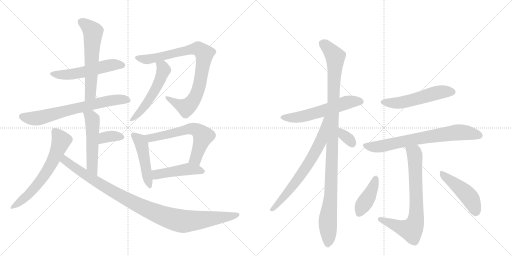
t = 0.00 s
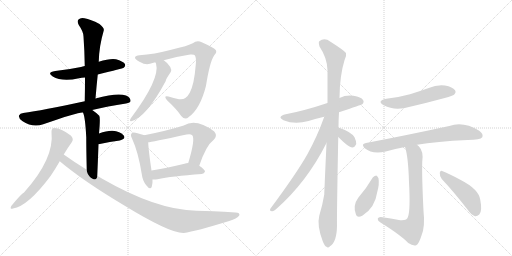
t = 3.14 s
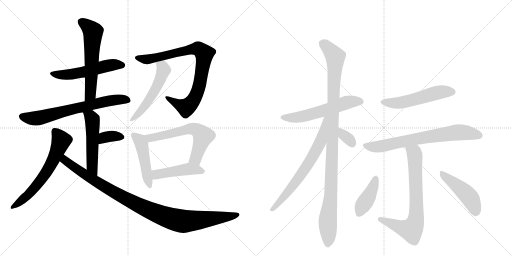
t = 6.27 s
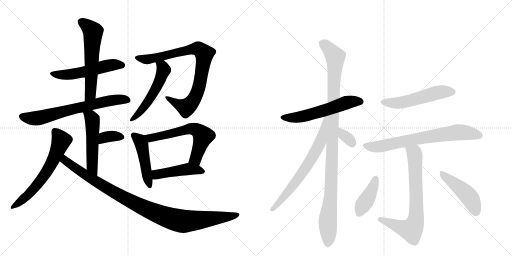
t = 9.41 s
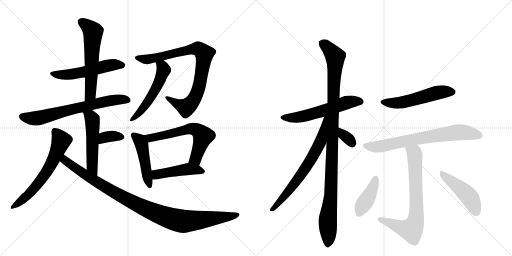
t = 12.55 s
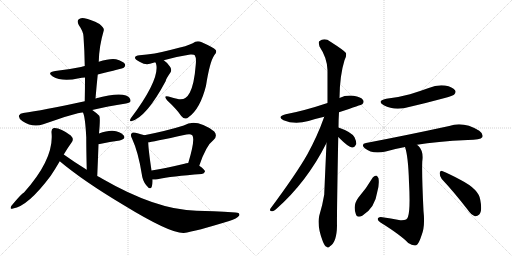
t = 15.68 s

The animated SVG that drew these frames (rendered in a browser with its animation timeline set to each time). Animation: 21 CSS @keyframes rules; one cycle of 15.68 s.

<svg version="1.1" viewBox="0 0 2048 1024" xmlns="http://www.w3.org/2000/svg">
  <g stroke="lightgray" stroke-dasharray="1,1" stroke-width="1" transform="scale(4, 4)">
    <line x1="0" y1="0" x2="256" y2="256"></line>
    <line x1="256" y1="0" x2="0" y2="256"></line>
    <line x1="128" y1="0" x2="128" y2="256"></line>
    <line x1="0" y1="128" x2="256" y2="128"></line>
    <line x1="256" y1="0" x2="512" y2="256"></line>
    <line x1="512" y1="0" x2="256" y2="256"></line>
    <line x1="384" y1="0" x2="384" y2="256"></line>
    <line x1="256" y1="128" x2="512" y2="128"></line>
  </g>
<g transform="scale(1, -1) translate(0, -850)">
   <style type="text/css">
    @keyframes keyframes0 {
      from {
       stroke: black;
       stroke-dashoffset: 536;
       stroke-width: 128;
       }
       64% {
       animation-timing-function: step-end;
       stroke: black;
       stroke-dashoffset: 0;
       stroke-width: 128;
       }
       to {
       stroke: black;
       stroke-width: 1024;
       }
       }
       #make-me-a-hanzi-animation-0 {
         animation: keyframes0 0.686198s both;
         animation-delay: 0.000000s;
         animation-timing-function: linear;
       }
    @keyframes keyframes1 {
      from {
       stroke: black;
       stroke-dashoffset: 592;
       stroke-width: 128;
       }
       66% {
       animation-timing-function: step-end;
       stroke: black;
       stroke-dashoffset: 0;
       stroke-width: 128;
       }
       to {
       stroke: black;
       stroke-width: 1024;
       }
       }
       #make-me-a-hanzi-animation-1 {
         animation: keyframes1 0.731771s both;
         animation-delay: 0.686198s;
         animation-timing-function: linear;
       }
    @keyframes keyframes2 {
      from {
       stroke: black;
       stroke-dashoffset: 690;
       stroke-width: 128;
       }
       69% {
       animation-timing-function: step-end;
       stroke: black;
       stroke-dashoffset: 0;
       stroke-width: 128;
       }
       to {
       stroke: black;
       stroke-width: 1024;
       }
       }
       #make-me-a-hanzi-animation-2 {
         animation: keyframes2 0.811523s both;
         animation-delay: 1.417969s;
         animation-timing-function: linear;
       }
    @keyframes keyframes3 {
      from {
       stroke: black;
       stroke-dashoffset: 519;
       stroke-width: 128;
       }
       63% {
       animation-timing-function: step-end;
       stroke: black;
       stroke-dashoffset: 0;
       stroke-width: 128;
       }
       to {
       stroke: black;
       stroke-width: 1024;
       }
       }
       #make-me-a-hanzi-animation-3 {
         animation: keyframes3 0.672363s both;
         animation-delay: 2.229492s;
         animation-timing-function: linear;
       }
    @keyframes keyframes4 {
      from {
       stroke: black;
       stroke-dashoffset: 348;
       stroke-width: 128;
       }
       53% {
       animation-timing-function: step-end;
       stroke: black;
       stroke-dashoffset: 0;
       stroke-width: 128;
       }
       to {
       stroke: black;
       stroke-width: 1024;
       }
       }
       #make-me-a-hanzi-animation-4 {
         animation: keyframes4 0.533203s both;
         animation-delay: 2.901855s;
         animation-timing-function: linear;
       }
    @keyframes keyframes5 {
      from {
       stroke: black;
       stroke-dashoffset: 631;
       stroke-width: 128;
       }
       67% {
       animation-timing-function: step-end;
       stroke: black;
       stroke-dashoffset: 0;
       stroke-width: 128;
       }
       to {
       stroke: black;
       stroke-width: 1024;
       }
       }
       #make-me-a-hanzi-animation-5 {
         animation: keyframes5 0.763509s both;
         animation-delay: 3.435059s;
         animation-timing-function: linear;
       }
    @keyframes keyframes6 {
      from {
       stroke: black;
       stroke-dashoffset: 1020;
       stroke-width: 128;
       }
       77% {
       animation-timing-function: step-end;
       stroke: black;
       stroke-dashoffset: 0;
       stroke-width: 128;
       }
       to {
       stroke: black;
       stroke-width: 1024;
       }
       }
       #make-me-a-hanzi-animation-6 {
         animation: keyframes6 1.080078s both;
         animation-delay: 4.198568s;
         animation-timing-function: linear;
       }
    @keyframes keyframes7 {
      from {
       stroke: black;
       stroke-dashoffset: 856;
       stroke-width: 128;
       }
       74% {
       animation-timing-function: step-end;
       stroke: black;
       stroke-dashoffset: 0;
       stroke-width: 128;
       }
       to {
       stroke: black;
       stroke-width: 1024;
       }
       }
       #make-me-a-hanzi-animation-7 {
         animation: keyframes7 0.946615s both;
         animation-delay: 5.278646s;
         animation-timing-function: linear;
       }
    @keyframes keyframes8 {
      from {
       stroke: black;
       stroke-dashoffset: 538;
       stroke-width: 128;
       }
       64% {
       animation-timing-function: step-end;
       stroke: black;
       stroke-dashoffset: 0;
       stroke-width: 128;
       }
       to {
       stroke: black;
       stroke-width: 1024;
       }
       }
       #make-me-a-hanzi-animation-8 {
         animation: keyframes8 0.687826s both;
         animation-delay: 6.225260s;
         animation-timing-function: linear;
       }
    @keyframes keyframes9 {
      from {
       stroke: black;
       stroke-dashoffset: 470;
       stroke-width: 128;
       }
       60% {
       animation-timing-function: step-end;
       stroke: black;
       stroke-dashoffset: 0;
       stroke-width: 128;
       }
       to {
       stroke: black;
       stroke-width: 1024;
       }
       }
       #make-me-a-hanzi-animation-9 {
         animation: keyframes9 0.632487s both;
         animation-delay: 6.913086s;
         animation-timing-function: linear;
       }
    @keyframes keyframes10 {
      from {
       stroke: black;
       stroke-dashoffset: 617;
       stroke-width: 128;
       }
       67% {
       animation-timing-function: step-end;
       stroke: black;
       stroke-dashoffset: 0;
       stroke-width: 128;
       }
       to {
       stroke: black;
       stroke-width: 1024;
       }
       }
       #make-me-a-hanzi-animation-10 {
         animation: keyframes10 0.752116s both;
         animation-delay: 7.545573s;
         animation-timing-function: linear;
       }
    @keyframes keyframes11 {
      from {
       stroke: black;
       stroke-dashoffset: 462;
       stroke-width: 128;
       }
       60% {
       animation-timing-function: step-end;
       stroke: black;
       stroke-dashoffset: 0;
       stroke-width: 128;
       }
       to {
       stroke: black;
       stroke-width: 1024;
       }
       }
       #make-me-a-hanzi-animation-11 {
         animation: keyframes11 0.625977s both;
         animation-delay: 8.297689s;
         animation-timing-function: linear;
       }
    @keyframes keyframes12 {
      from {
       stroke: black;
       stroke-dashoffset: 574;
       stroke-width: 128;
       }
       65% {
       animation-timing-function: step-end;
       stroke: black;
       stroke-dashoffset: 0;
       stroke-width: 128;
       }
       to {
       stroke: black;
       stroke-width: 1024;
       }
       }
       #make-me-a-hanzi-animation-12 {
         animation: keyframes12 0.717122s both;
         animation-delay: 8.923665s;
         animation-timing-function: linear;
       }
    @keyframes keyframes13 {
      from {
       stroke: black;
       stroke-dashoffset: 1079;
       stroke-width: 128;
       }
       78% {
       animation-timing-function: step-end;
       stroke: black;
       stroke-dashoffset: 0;
       stroke-width: 128;
       }
       to {
       stroke: black;
       stroke-width: 1024;
       }
       }
       #make-me-a-hanzi-animation-13 {
         animation: keyframes13 1.128092s both;
         animation-delay: 9.640788s;
         animation-timing-function: linear;
       }
    @keyframes keyframes14 {
      from {
       stroke: black;
       stroke-dashoffset: 689;
       stroke-width: 128;
       }
       69% {
       animation-timing-function: step-end;
       stroke: black;
       stroke-dashoffset: 0;
       stroke-width: 128;
       }
       to {
       stroke: black;
       stroke-width: 1024;
       }
       }
       #make-me-a-hanzi-animation-14 {
         animation: keyframes14 0.810710s both;
         animation-delay: 10.768880s;
         animation-timing-function: linear;
       }
    @keyframes keyframes15 {
      from {
       stroke: black;
       stroke-dashoffset: 332;
       stroke-width: 128;
       }
       52% {
       animation-timing-function: step-end;
       stroke: black;
       stroke-dashoffset: 0;
       stroke-width: 128;
       }
       to {
       stroke: black;
       stroke-width: 1024;
       }
       }
       #make-me-a-hanzi-animation-15 {
         animation: keyframes15 0.520182s both;
         animation-delay: 11.579590s;
         animation-timing-function: linear;
       }
    @keyframes keyframes16 {
      from {
       stroke: black;
       stroke-dashoffset: 533;
       stroke-width: 128;
       }
       63% {
       animation-timing-function: step-end;
       stroke: black;
       stroke-dashoffset: 0;
       stroke-width: 128;
       }
       to {
       stroke: black;
       stroke-width: 1024;
       }
       }
       #make-me-a-hanzi-animation-16 {
         animation: keyframes16 0.683757s both;
         animation-delay: 12.099772s;
         animation-timing-function: linear;
       }
    @keyframes keyframes17 {
      from {
       stroke: black;
       stroke-dashoffset: 720;
       stroke-width: 128;
       }
       70% {
       animation-timing-function: step-end;
       stroke: black;
       stroke-dashoffset: 0;
       stroke-width: 128;
       }
       to {
       stroke: black;
       stroke-width: 1024;
       }
       }
       #make-me-a-hanzi-animation-17 {
         animation: keyframes17 0.835938s both;
         animation-delay: 12.783529s;
         animation-timing-function: linear;
       }
    @keyframes keyframes18 {
      from {
       stroke: black;
       stroke-dashoffset: 736;
       stroke-width: 128;
       }
       71% {
       animation-timing-function: step-end;
       stroke: black;
       stroke-dashoffset: 0;
       stroke-width: 128;
       }
       to {
       stroke: black;
       stroke-width: 1024;
       }
       }
       #make-me-a-hanzi-animation-18 {
         animation: keyframes18 0.848958s both;
         animation-delay: 13.619466s;
         animation-timing-function: linear;
       }
    @keyframes keyframes19 {
      from {
       stroke: black;
       stroke-dashoffset: 411;
       stroke-width: 128;
       }
       57% {
       animation-timing-function: step-end;
       stroke: black;
       stroke-dashoffset: 0;
       stroke-width: 128;
       }
       to {
       stroke: black;
       stroke-width: 1024;
       }
       }
       #make-me-a-hanzi-animation-19 {
         animation: keyframes19 0.584473s both;
         animation-delay: 14.468424s;
         animation-timing-function: linear;
       }
    @keyframes keyframes20 {
      from {
       stroke: black;
       stroke-dashoffset: 464;
       stroke-width: 128;
       }
       60% {
       animation-timing-function: step-end;
       stroke: black;
       stroke-dashoffset: 0;
       stroke-width: 128;
       }
       to {
       stroke: black;
       stroke-width: 1024;
       }
       }
       #make-me-a-hanzi-animation-20 {
         animation: keyframes20 0.627604s both;
         animation-delay: 15.052897s;
         animation-timing-function: linear;
       }
</style>
<path d="M 391 552 Q 491 576 495 579 Q 504 586 499 595 Q 492 605 464 613 Q 440 617 395 603 L 339 586 Q 330 585 324 582 Q 276 572 221 566 Q 185 560 211 544 Q 248 522 316 537 Q 326 540 340 540 L 391 552 Z" fill="lightgray"></path> 
<path d="M 382 456 Q 386 505 391 552 L 395 603 Q 396 664 415 728 Q 418 738 398 754 Q 362 773 338 777 Q 322 781 314 772 Q 307 765 315 750 Q 334 723 334 704 Q 338 649 339 586 L 340 540 Q 340 495 339 445 C 338 415 380 426 382 456 Z" fill="lightgray"></path> 
<path d="M 369 410 Q 430 425 504 436 Q 522 439 522 446 Q 523 459 504 468 Q 471 481 382 456 L 339 445 Q 168 408 93 398 Q 80 397 76 388 Q 73 378 89 366 Q 131 338 173 353 Q 318 404 332 400 L 369 410 Z" fill="lightgray"></path> 
<path d="M 389 146 Q 392 215 394 273 L 396 316 Q 402 380 397 387 Q 384 400 369 410 C 344 427 322 428 332 400 Q 341 381 345 301 Q 345 255 347 171 C 348 141 388 116 389 146 Z" fill="lightgray"></path> 
<path d="M 394 273 Q 442 283 479 288 Q 506 295 494 309 Q 481 325 450 327 Q 428 328 396 316 C 368 306 365 267 394 273 Z" fill="lightgray"></path> 
<path d="M 255 232 Q 271 259 287 281 Q 297 294 283 308 Q 240 341 215 338 Q 205 335 206 321 Q 218 216 96 80 Q 86 76 45 26 Q 38 11 52 16 Q 112 25 203 147 Q 221 174 239 205 L 255 232 Z" fill="lightgray"></path> 
<path d="M 239 205 Q 333 126 494 30 Q 680 -84 735 -82 Q 783 -75 917 -34 Q 948 -24 957 -12 Q 961 0 942 0 Q 845 7 786 7 Q 626 10 409 135 Q 399 141 389 146 L 347 171 Q 301 199 255 232 C 230 249 216 224 239 205 Z" fill="lightgray"></path> 
<path d="M 655 609 Q 713 625 761 632 Q 777 633 779 629 Q 786 619 783 591 Q 777 513 759 479 Q 743 449 716 453 Q 694 457 674 464 Q 652 470 668 449 Q 707 413 725 386 Q 740 368 755 382 Q 801 415 824 507 Q 839 603 857 629 Q 869 641 863 650 Q 854 660 807 681 Q 788 690 771 677 Q 753 667 685 651 Q 616 633 558 629 Q 542 628 540 620 Q 539 613 560 602 Q 582 589 600 595 Q 610 599 621 601 L 655 609 Z" fill="lightgray"></path> 
<path d="M 621 601 Q 622 600 624 596 Q 642 536 524 378 Q 520 374 520 368 Q 520 364 525 365 Q 585 380 663 526 Q 663 533 683 562 Q 687 572 681 582 Q 668 601 655 609 C 631 627 608 628 621 601 Z" fill="lightgray"></path> 
<path d="M 577 309 Q 567 313 542 319 Q 530 322 527 317 Q 520 311 528 296 Q 553 242 567 154 Q 570 127 585 109 Q 601 88 607 103 Q 611 115 610 132 L 606 168 Q 593 256 593 281 C 592 304 592 304 577 309 Z" fill="lightgray"></path> 
<path d="M 797 187 Q 824 268 855 291 Q 871 307 857 324 Q 785 378 735 348 Q 668 327 577 309 C 548 303 563 277 593 281 Q 603 281 746 312 Q 762 316 769 309 Q 782 294 753 198 C 744 169 787 159 797 187 Z" fill="lightgray"></path> 
<path d="M 610 132 Q 619 131 630 133 Q 685 145 807 154 Q 817 155 820 164 Q 820 171 797 187 C 777 201 777 201 753 198 Q 744 197 738 195 Q 663 177 606 168 C 576 163 580 133 610 132 Z" fill="lightgray"></path> 
<path d="M 1356 401 Q 1447 431 1449 433 Q 1458 442 1452 450 Q 1445 462 1414 467 Q 1384 471 1358 458 L 1310 438 Q 1217 407 1143 393 Q 1106 384 1134 369 Q 1179 350 1234 366 Q 1262 375 1297 383 L 1356 401 Z" fill="lightgray"></path> 
<path d="M 1354 340 Q 1354 370 1356 401 L 1358 458 Q 1359 549 1378 609 Q 1387 625 1384 638 Q 1377 648 1322 683 Q 1298 701 1277 685 Q 1273 681 1278 664 Q 1309 618 1310 569 L 1310 438 L 1306 278 Q 1297 77 1297 72 Q 1290 29 1277 -13 Q 1267 -52 1291 -115 Q 1298 -134 1306 -137 Q 1312 -144 1320 -135 Q 1347 -119 1348 -53 Q 1347 -13 1353 302 L 1354 340 Z" fill="lightgray"></path> 
<path d="M 1297 383 Q 1269 304 1229 232 Q 1186 156 1082 16 Q 1076 6 1088 5 Q 1094 4 1104 13 Q 1227 121 1306 278 C 1375 413 1307 411 1297 383 Z" fill="lightgray"></path> 
<path d="M 1353 302 Q 1395 260 1408 260 Q 1418 259 1425 274 Q 1426 284 1418 301 Q 1406 322 1354 340 C 1326 350 1332 323 1353 302 Z" fill="lightgray"></path> 
<path d="M 1545 455 Q 1505 446 1535 429 Q 1580 405 1640 423 Q 1709 439 1779 458 Q 1812 467 1816 471 Q 1826 481 1820 489 Q 1811 502 1780 508 Q 1747 512 1715 498 Q 1679 485 1640 473 Q 1597 461 1545 455 Z" fill="lightgray"></path> 
<path d="M 1668 271 Q 1744 284 1871 290 Q 1922 290 1929 301 Q 1935 314 1917 327 Q 1853 366 1797 346 Q 1617 307 1464 278 Q 1442 274 1459 257 Q 1489 232 1543 244 Q 1577 254 1620 262 L 1668 271 Z" fill="lightgray"></path> 
<path d="M 1620 262 Q 1633 225 1636 121 Q 1642 10 1632 -17 Q 1629 -33 1601 -31 Q 1564 -24 1523 -18 Q 1511 -19 1511 -26 Q 1510 -32 1522 -40 Q 1604 -91 1633 -122 Q 1652 -135 1665 -131 Q 1675 -127 1686 -92 Q 1701 -56 1694 6 Q 1687 151 1689 203 Q 1695 245 1675 265 Q 1671 269 1668 271 C 1647 292 1612 291 1620 262 Z" fill="lightgray"></path> 
<path d="M 1491 140 Q 1466 97 1433 59 Q 1411 29 1423 -5 Q 1427 -23 1449 -13 Q 1500 18 1509 82 Q 1518 113 1514 137 Q 1510 146 1505 148 Q 1496 147 1491 140 Z" fill="lightgray"></path> 
<path d="M 1767 134 Q 1815 83 1870 12 Q 1885 -10 1900 -15 Q 1909 -16 1917 -8 Q 1930 5 1921 51 Q 1915 93 1843 130 Q 1797 155 1771 165 Q 1762 171 1759 159 Q 1758 146 1767 134 Z" fill="lightgray"></path> 
      <clipPath id="make-me-a-hanzi-clip-0">
      <path d="M 391 552 Q 491 576 495 579 Q 504 586 499 595 Q 492 605 464 613 Q 440 617 395 603 L 339 586 Q 330 585 324 582 Q 276 572 221 566 Q 185 560 211 544 Q 248 522 316 537 Q 326 540 340 540 L 391 552 Z" fill="lightgray"></path>
      </clipPath>
      <path clip-path="url(#make-me-a-hanzi-clip-0)" d="M 213 556 L 271 551 L 438 589 L 489 589 " fill="none" id="make-me-a-hanzi-animation-0" stroke-dasharray="408 816" stroke-linecap="round"></path>

      <clipPath id="make-me-a-hanzi-clip-1">
      <path d="M 382 456 Q 386 505 391 552 L 395 603 Q 396 664 415 728 Q 418 738 398 754 Q 362 773 338 777 Q 322 781 314 772 Q 307 765 315 750 Q 334 723 334 704 Q 338 649 339 586 L 340 540 Q 340 495 339 445 C 338 415 380 426 382 456 Z" fill="lightgray"></path>
      </clipPath>
      <path clip-path="url(#make-me-a-hanzi-clip-1)" d="M 326 763 L 372 723 L 362 479 L 345 453 " fill="none" id="make-me-a-hanzi-animation-1" stroke-dasharray="464 928" stroke-linecap="round"></path>

      <clipPath id="make-me-a-hanzi-clip-2">
      <path d="M 369 410 Q 430 425 504 436 Q 522 439 522 446 Q 523 459 504 468 Q 471 481 382 456 L 339 445 Q 168 408 93 398 Q 80 397 76 388 Q 73 378 89 366 Q 131 338 173 353 Q 318 404 332 400 L 369 410 Z" fill="lightgray"></path>
      </clipPath>
      <path clip-path="url(#make-me-a-hanzi-clip-2)" d="M 87 384 L 148 377 L 418 444 L 465 452 L 512 449 " fill="none" id="make-me-a-hanzi-animation-2" stroke-dasharray="562 1124" stroke-linecap="round"></path>

      <clipPath id="make-me-a-hanzi-clip-3">
      <path d="M 389 146 Q 392 215 394 273 L 396 316 Q 402 380 397 387 Q 384 400 369 410 C 344 427 322 428 332 400 Q 341 381 345 301 Q 345 255 347 171 C 348 141 388 116 389 146 Z" fill="lightgray"></path>
      </clipPath>
      <path clip-path="url(#make-me-a-hanzi-clip-3)" d="M 339 399 L 369 372 L 368 184 L 387 155 " fill="none" id="make-me-a-hanzi-animation-3" stroke-dasharray="391 782" stroke-linecap="round"></path>

      <clipPath id="make-me-a-hanzi-clip-4">
      <path d="M 394 273 Q 442 283 479 288 Q 506 295 494 309 Q 481 325 450 327 Q 428 328 396 316 C 368 306 365 267 394 273 Z" fill="lightgray"></path>
      </clipPath>
      <path clip-path="url(#make-me-a-hanzi-clip-4)" d="M 401 280 L 424 302 L 456 306 L 483 301 " fill="none" id="make-me-a-hanzi-animation-4" stroke-dasharray="220 440" stroke-linecap="round"></path>

      <clipPath id="make-me-a-hanzi-clip-5">
      <path d="M 255 232 Q 271 259 287 281 Q 297 294 283 308 Q 240 341 215 338 Q 205 335 206 321 Q 218 216 96 80 Q 86 76 45 26 Q 38 11 52 16 Q 112 25 203 147 Q 221 174 239 205 L 255 232 Z" fill="lightgray"></path>
      </clipPath>
      <path clip-path="url(#make-me-a-hanzi-clip-5)" d="M 220 325 L 245 288 L 195 176 L 167 133 L 109 66 L 55 25 " fill="none" id="make-me-a-hanzi-animation-5" stroke-dasharray="503 1006" stroke-linecap="round"></path>

      <clipPath id="make-me-a-hanzi-clip-6">
      <path d="M 239 205 Q 333 126 494 30 Q 680 -84 735 -82 Q 783 -75 917 -34 Q 948 -24 957 -12 Q 961 0 942 0 Q 845 7 786 7 Q 626 10 409 135 Q 399 141 389 146 L 347 171 Q 301 199 255 232 C 230 249 216 224 239 205 Z" fill="lightgray"></path>
      </clipPath>
      <path clip-path="url(#make-me-a-hanzi-clip-6)" d="M 257 221 L 260 209 L 295 182 L 467 74 L 561 25 L 664 -18 L 725 -35 L 750 -35 L 947 -9 " fill="none" id="make-me-a-hanzi-animation-6" stroke-dasharray="892 1784" stroke-linecap="round"></path>

      <clipPath id="make-me-a-hanzi-clip-7">
      <path d="M 655 609 Q 713 625 761 632 Q 777 633 779 629 Q 786 619 783 591 Q 777 513 759 479 Q 743 449 716 453 Q 694 457 674 464 Q 652 470 668 449 Q 707 413 725 386 Q 740 368 755 382 Q 801 415 824 507 Q 839 603 857 629 Q 869 641 863 650 Q 854 660 807 681 Q 788 690 771 677 Q 753 667 685 651 Q 616 633 558 629 Q 542 628 540 620 Q 539 613 560 602 Q 582 589 600 595 Q 610 599 621 601 L 655 609 Z" fill="lightgray"></path>
      </clipPath>
      <path clip-path="url(#make-me-a-hanzi-clip-7)" d="M 547 619 L 599 614 L 777 655 L 793 655 L 815 637 L 797 504 L 770 444 L 745 420 L 668 458 " fill="none" id="make-me-a-hanzi-animation-7" stroke-dasharray="728 1456" stroke-linecap="round"></path>

      <clipPath id="make-me-a-hanzi-clip-8">
      <path d="M 621 601 Q 622 600 624 596 Q 642 536 524 378 Q 520 374 520 368 Q 520 364 525 365 Q 585 380 663 526 Q 663 533 683 562 Q 687 572 681 582 Q 668 601 655 609 C 631 627 608 628 621 601 Z" fill="lightgray"></path>
      </clipPath>
      <path clip-path="url(#make-me-a-hanzi-clip-8)" d="M 627 601 L 651 581 L 655 568 L 639 526 L 582 429 L 526 372 " fill="none" id="make-me-a-hanzi-animation-8" stroke-dasharray="410 820" stroke-linecap="round"></path>

      <clipPath id="make-me-a-hanzi-clip-9">
      <path d="M 577 309 Q 567 313 542 319 Q 530 322 527 317 Q 520 311 528 296 Q 553 242 567 154 Q 570 127 585 109 Q 601 88 607 103 Q 611 115 610 132 L 606 168 Q 593 256 593 281 C 592 304 592 304 577 309 Z" fill="lightgray"></path>
      </clipPath>
      <path clip-path="url(#make-me-a-hanzi-clip-9)" d="M 536 309 L 566 274 L 597 109 " fill="none" id="make-me-a-hanzi-animation-9" stroke-dasharray="342 684" stroke-linecap="round"></path>

      <clipPath id="make-me-a-hanzi-clip-10">
      <path d="M 797 187 Q 824 268 855 291 Q 871 307 857 324 Q 785 378 735 348 Q 668 327 577 309 C 548 303 563 277 593 281 Q 603 281 746 312 Q 762 316 769 309 Q 782 294 753 198 C 744 169 787 159 797 187 Z" fill="lightgray"></path>
      </clipPath>
      <path clip-path="url(#make-me-a-hanzi-clip-10)" d="M 586 308 L 594 300 L 614 300 L 729 324 L 760 336 L 791 328 L 812 306 L 780 213 L 763 207 " fill="none" id="make-me-a-hanzi-animation-10" stroke-dasharray="489 978" stroke-linecap="round"></path>

      <clipPath id="make-me-a-hanzi-clip-11">
      <path d="M 610 132 Q 619 131 630 133 Q 685 145 807 154 Q 817 155 820 164 Q 820 171 797 187 C 777 201 777 201 753 198 Q 744 197 738 195 Q 663 177 606 168 C 576 163 580 133 610 132 Z" fill="lightgray"></path>
      </clipPath>
      <path clip-path="url(#make-me-a-hanzi-clip-11)" d="M 615 139 L 626 152 L 750 174 L 812 164 " fill="none" id="make-me-a-hanzi-animation-11" stroke-dasharray="334 668" stroke-linecap="round"></path>

      <clipPath id="make-me-a-hanzi-clip-12">
      <path d="M 1356 401 Q 1447 431 1449 433 Q 1458 442 1452 450 Q 1445 462 1414 467 Q 1384 471 1358 458 L 1310 438 Q 1217 407 1143 393 Q 1106 384 1134 369 Q 1179 350 1234 366 Q 1262 375 1297 383 L 1356 401 Z" fill="lightgray"></path>
      </clipPath>
      <path clip-path="url(#make-me-a-hanzi-clip-12)" d="M 1135 382 L 1158 378 L 1207 383 L 1394 442 L 1443 443 " fill="none" id="make-me-a-hanzi-animation-12" stroke-dasharray="446 892" stroke-linecap="round"></path>

      <clipPath id="make-me-a-hanzi-clip-13">
      <path d="M 1354 340 Q 1354 370 1356 401 L 1358 458 Q 1359 549 1378 609 Q 1387 625 1384 638 Q 1377 648 1322 683 Q 1298 701 1277 685 Q 1273 681 1278 664 Q 1309 618 1310 569 L 1310 438 L 1306 278 Q 1297 77 1297 72 Q 1290 29 1277 -13 Q 1267 -52 1291 -115 Q 1298 -134 1306 -137 Q 1312 -144 1320 -135 Q 1347 -119 1348 -53 Q 1347 -13 1353 302 L 1354 340 Z" fill="lightgray"></path>
      </clipPath>
      <path clip-path="url(#make-me-a-hanzi-clip-13)" d="M 1289 678 L 1341 623 L 1324 72 L 1311 -27 L 1311 -123 " fill="none" id="make-me-a-hanzi-animation-13" stroke-dasharray="951 1902" stroke-linecap="round"></path>

      <clipPath id="make-me-a-hanzi-clip-14">
      <path d="M 1297 383 Q 1269 304 1229 232 Q 1186 156 1082 16 Q 1076 6 1088 5 Q 1094 4 1104 13 Q 1227 121 1306 278 C 1375 413 1307 411 1297 383 Z" fill="lightgray"></path>
      </clipPath>
      <path clip-path="url(#make-me-a-hanzi-clip-14)" d="M 1305 379 L 1299 374 L 1283 286 L 1251 224 L 1173 108 L 1090 13 " fill="none" id="make-me-a-hanzi-animation-14" stroke-dasharray="561 1122" stroke-linecap="round"></path>

      <clipPath id="make-me-a-hanzi-clip-15">
      <path d="M 1353 302 Q 1395 260 1408 260 Q 1418 259 1425 274 Q 1426 284 1418 301 Q 1406 322 1354 340 C 1326 350 1332 323 1353 302 Z" fill="lightgray"></path>
      </clipPath>
      <path clip-path="url(#make-me-a-hanzi-clip-15)" d="M 1362 333 L 1375 308 L 1397 292 L 1408 274 " fill="none" id="make-me-a-hanzi-animation-15" stroke-dasharray="204 408" stroke-linecap="round"></path>

      <clipPath id="make-me-a-hanzi-clip-16">
      <path d="M 1545 455 Q 1505 446 1535 429 Q 1580 405 1640 423 Q 1709 439 1779 458 Q 1812 467 1816 471 Q 1826 481 1820 489 Q 1811 502 1780 508 Q 1747 512 1715 498 Q 1679 485 1640 473 Q 1597 461 1545 455 Z" fill="lightgray"></path>
      </clipPath>
      <path clip-path="url(#make-me-a-hanzi-clip-16)" d="M 1537 443 L 1598 439 L 1741 478 L 1809 482 " fill="none" id="make-me-a-hanzi-animation-16" stroke-dasharray="405 810" stroke-linecap="round"></path>

      <clipPath id="make-me-a-hanzi-clip-17">
      <path d="M 1668 271 Q 1744 284 1871 290 Q 1922 290 1929 301 Q 1935 314 1917 327 Q 1853 366 1797 346 Q 1617 307 1464 278 Q 1442 274 1459 257 Q 1489 232 1543 244 Q 1577 254 1620 262 L 1668 271 Z" fill="lightgray"></path>
      </clipPath>
      <path clip-path="url(#make-me-a-hanzi-clip-17)" d="M 1462 267 L 1493 262 L 1530 266 L 1682 298 L 1834 321 L 1919 308 " fill="none" id="make-me-a-hanzi-animation-17" stroke-dasharray="592 1184" stroke-linecap="round"></path>

      <clipPath id="make-me-a-hanzi-clip-18">
      <path d="M 1620 262 Q 1633 225 1636 121 Q 1642 10 1632 -17 Q 1629 -33 1601 -31 Q 1564 -24 1523 -18 Q 1511 -19 1511 -26 Q 1510 -32 1522 -40 Q 1604 -91 1633 -122 Q 1652 -135 1665 -131 Q 1675 -127 1686 -92 Q 1701 -56 1694 6 Q 1687 151 1689 203 Q 1695 245 1675 265 Q 1671 269 1668 271 C 1647 292 1612 291 1620 262 Z" fill="lightgray"></path>
      </clipPath>
      <path clip-path="url(#make-me-a-hanzi-clip-18)" d="M 1627 259 L 1658 236 L 1659 227 L 1666 -5 L 1659 -46 L 1645 -69 L 1520 -27 " fill="none" id="make-me-a-hanzi-animation-18" stroke-dasharray="608 1216" stroke-linecap="round"></path>

      <clipPath id="make-me-a-hanzi-clip-19">
      <path d="M 1491 140 Q 1466 97 1433 59 Q 1411 29 1423 -5 Q 1427 -23 1449 -13 Q 1500 18 1509 82 Q 1518 113 1514 137 Q 1510 146 1505 148 Q 1496 147 1491 140 Z" fill="lightgray"></path>
      </clipPath>
      <path clip-path="url(#make-me-a-hanzi-clip-19)" d="M 1504 138 L 1483 79 L 1438 -2 " fill="none" id="make-me-a-hanzi-animation-19" stroke-dasharray="283 566" stroke-linecap="round"></path>

      <clipPath id="make-me-a-hanzi-clip-20">
      <path d="M 1767 134 Q 1815 83 1870 12 Q 1885 -10 1900 -15 Q 1909 -16 1917 -8 Q 1930 5 1921 51 Q 1915 93 1843 130 Q 1797 155 1771 165 Q 1762 171 1759 159 Q 1758 146 1767 134 Z" fill="lightgray"></path>
      </clipPath>
      <path clip-path="url(#make-me-a-hanzi-clip-20)" d="M 1769 154 L 1873 67 L 1892 36 L 1902 1 " fill="none" id="make-me-a-hanzi-animation-20" stroke-dasharray="336 672" stroke-linecap="round"></path>

</g>
</svg>
